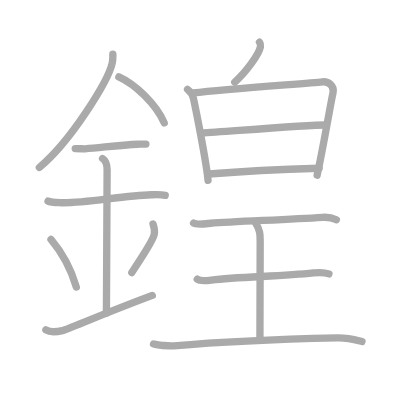
t = 0.00 s
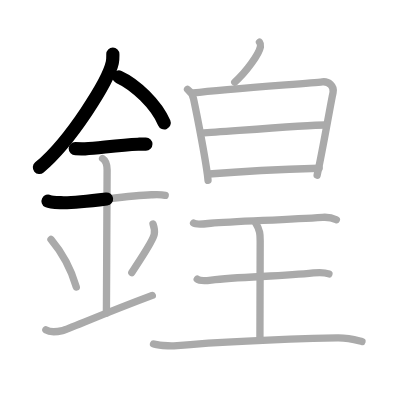
t = 3.50 s
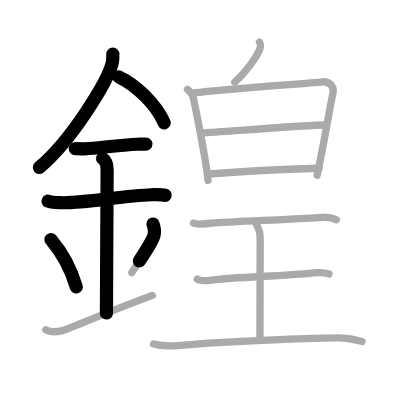
t = 6.75 s
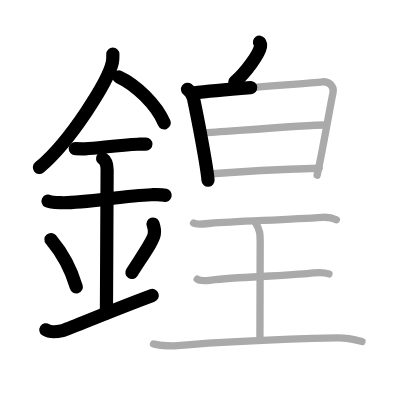
t = 10.25 s
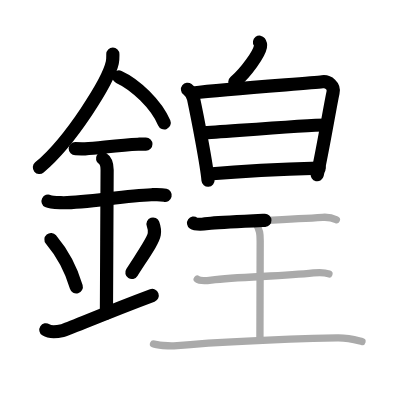
t = 13.50 s
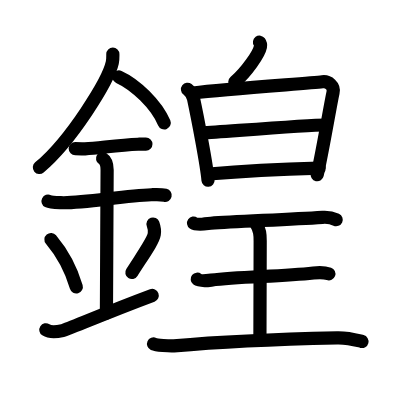
t = 17.00 s

The animated SVG that drew these frames (rendered in a browser with its animation timeline set to each time). Animation: 17 SMIL elements (animate=17); one cycle of 17.00 s.

<?xml version="1.0" standalone="no"?>
<!DOCTYPE svg PUBLIC "-//W3C//DTD SVG 1.1//EN"   "http://www.w3.org/Graphics/SVG/1.1/DTD/svg11.dtd">
<svg width="400px" height="400px"  version="1.1" xmlns="http://www.w3.org/2000/svg">
  <defs>
    <marker id="Triangle" viewBox="0 0 10 10" refX="0" refY="5" markerUnits="strokeWidth" markerWidth="3" style="stroke-opacity:0%;fill:#aaaaaa;" markerHeight="2" orient="auto">
      <path d="M 0 0 L 10 5 L 0 10 z" />
    </marker>
    
    <marker id="Arrow" viewBox="0 0 10 10" refX="5" refY="5" markerUnits="strokeWidth" markerWidth="1.8" style="stroke-opacity:0%;fill:#770000;" markerHeight="2" orient="auto">
      <path d="M 0 4 L 6 4 L 4 1 L 10 5 L 4 9 L 6 6 L 0 6 z" />
        <circle cx="5" cy="5" r="5" />
      </marker>
    
    <marker id="TriangleRed" viewBox="0 0 10 10" refX="0" refY="5" markerUnits="strokeWidth" markerWidth="3" style="stroke-opacity:0%;fill:#CC0000;" markerHeight="2" orient="auto">
      <path d="M 0 0 L 10 5 L 0 10 z" />
    </marker>
    
    <marker id="ArrowRed" viewBox="0 0 10 10" refX="5" refY="5" markerUnits="strokeWidth" markerWidth="1.8" style="stroke-opacity:0%;fill:#CC0000;" markerHeight="2" orient="auto">
      <path d="M 0 4 L 6 4 L 4 1 L 10 5 L 4 9 L 6 6 L 0 6 z" />
        <circle cx="5" cy="5" r="5" />
      </marker>
    
  </defs>
  
  <path style="fill:#ffffff; fill-opacity:100%; fill-rule:evenodd; stroke-width:0;" d="M 0 0 L 400px 0 L 400px 400px L 0 400px L 0 0" />

  <g transform="scale(3.6697247706422 3.6697247706422)">
<path style="fill:none; fill-opacity:0%; fill-rule:evenodd; stroke:#aaaaaa; stroke-opacity:100%; stroke-width: 1.5pt; stroke-linejoin:round; stroke-linecap:round;" d="M30.75 14.74c0 0.78 0.05 1.41-0.15 2.35C29.53 22 19.4 38.37 10.72 45.63"></path>
<path style="fill:none; fill-opacity:0%; fill-rule:evenodd; stroke:#aaaaaa; stroke-opacity:100%; stroke-width: 1.5pt; stroke-linejoin:round; stroke-linecap:round;" d="M32.39 20.96c4.47 2.03 10.18 7.42 12.36 12.54"></path>
<path style="fill:none; fill-opacity:0%; fill-rule:evenodd; stroke:#aaaaaa; stroke-opacity:100%; stroke-width: 1.5pt; stroke-linejoin:round; stroke-linecap:round;" d="M20.5 40.5c1.5 0 2.18 0.09 2.67 0.06c4.33-0.31 9.33-1.03 14.44-1.25c0.74-0.03 0.9-0.05 2.15-0.05"></path>
<path style="fill:none; fill-opacity:0%; fill-rule:evenodd; stroke:#aaaaaa; stroke-opacity:100%; stroke-width: 1.5pt; stroke-linejoin:round; stroke-linecap:round;" d="M13.09 54.81c0.65 0.33 2.78 0.4 3.44 0.43c6.22 0.26 17.08-1.99 24.71-2.17c0.81-0.02 2.58-0.13 3.78 0.15"></path>
<path style="fill:none; fill-opacity:0%; fill-rule:evenodd; stroke:#aaaaaa; stroke-opacity:100%; stroke-width: 1.5pt; stroke-linejoin:round; stroke-linecap:round;" d="M27.95 43.19c1.24 0.78 1.24 2.52 1.24 3.14c0 4.35-0.19 34.42-0.19 38.98"></path>
<path style="fill:none; fill-opacity:0%; fill-rule:evenodd; stroke:#aaaaaa; stroke-opacity:100%; stroke-width: 1.5pt; stroke-linejoin:round; stroke-linecap:round;" d="M13.89 65.26c4.08 4.85 6.07 10.11 6.9 12.94"></path>
<path style="fill:none; fill-opacity:0%; fill-rule:evenodd; stroke:#aaaaaa; stroke-opacity:100%; stroke-width: 1.5pt; stroke-linejoin:round; stroke-linecap:round;" d="M41.7 61.05c0.3 0.84 0.46 2.06 0.34 2.76c-0.3 1.81-2.71 5.13-6.12 10.47"></path>
<path style="fill:none; fill-opacity:0%; fill-rule:evenodd; stroke:#aaaaaa; stroke-opacity:100%; stroke-width: 1.5pt; stroke-linejoin:round; stroke-linecap:round;" d="M12.5 89.88c1.26 0.82 2.77 0.61 4.54 0.2c1.31-0.3 11.35-4.69 24.46-9.58"></path>
<path style="fill:none; fill-opacity:0%; fill-rule:evenodd; stroke:#aaaaaa; stroke-opacity:100%; stroke-width: 1.5pt; stroke-linejoin:round; stroke-linecap:round;" d="M70.71 11.5c0.29 0.4 0.33 0.88 0.26 1.23c-0.4 2.04-3.86 6.92-7.01 9.66"></path>
<path style="fill:none; fill-opacity:0%; fill-rule:evenodd; stroke:#aaaaaa; stroke-opacity:100%; stroke-width: 1.5pt; stroke-linejoin:round; stroke-linecap:round;" d="M51.1 24.35c0.82 0.63 1.47 1.79 1.65 2.61c0.98 4.58 3.6 18.06 3.94 22.18"></path>
<path style="fill:none; fill-opacity:0%; fill-rule:evenodd; stroke:#aaaaaa; stroke-opacity:100%; stroke-width: 1.5pt; stroke-linejoin:round; stroke-linecap:round;" d="M52.67 25.33c9.57-1.13 31.65-2.63 35.17-3.04c1.7-0.2 3.29 1.17 2.92 2.89c-0.83 3.84-2.7 15.19-4.34 22.55"></path>
<path style="fill:none; fill-opacity:0%; fill-rule:evenodd; stroke:#aaaaaa; stroke-opacity:100%; stroke-width: 1.5pt; stroke-linejoin:round; stroke-linecap:round;" d="M54.91 36.27c8.09-0.52 28.68-2.21 33.88-2.21"></path>
<path style="fill:none; fill-opacity:0%; fill-rule:evenodd; stroke:#aaaaaa; stroke-opacity:100%; stroke-width: 1.5pt; stroke-linejoin:round; stroke-linecap:round;" d="M56.91 47.42c8.68-0.71 22.89-1.37 30.06-1.58"></path>
<path style="fill:none; fill-opacity:0%; fill-rule:evenodd; stroke:#aaaaaa; stroke-opacity:100%; stroke-width: 1.5pt; stroke-linejoin:round; stroke-linecap:round;" d="M52.75 60.79c0.89 0.63 3.78 0.11 4.7 0.04c6.66-0.5 20.35-0.96 30.45-1.61c1.37-0.09 2.62 0.12 3.76 0.66"></path>
<path style="fill:none; fill-opacity:0%; fill-rule:evenodd; stroke:#aaaaaa; stroke-opacity:100%; stroke-width: 1.5pt; stroke-linejoin:round; stroke-linecap:round;" d="M69.61 60.65c1.29 2.08 1.29 3.33 1.29 5c0 11.67-0.07 11.95-0.07 26.47"></path>
<path style="fill:none; fill-opacity:0%; fill-rule:evenodd; stroke:#aaaaaa; stroke-opacity:100%; stroke-width: 1.5pt; stroke-linejoin:round; stroke-linecap:round;" d="M53.75 76.08c0.72 0.57 3.08 0.34 3.82 0.25c7.65-0.99 18.87-0.94 27.85-1.95c0.9-0.1 2.87-0.23 4.21 0.26"></path>
<path style="fill:none; fill-opacity:0%; fill-rule:evenodd; stroke:#aaaaaa; stroke-opacity:100%; stroke-width: 1.5pt; stroke-linejoin:round; stroke-linecap:round;" d="M41.84 93.73c0.7 0.31 4.35 0.62 5.54 0.52c14.23-1.28 36.11-2 44.5-2.19c2.99-0.07 4.61 0.44 6.76 1"></path>

<path style="fill:none; fill-opacity:0%; fill-rule:evenodd; stroke:#000000; stroke-opacity:100%; stroke-width: 2.7pt; stroke-linejoin:round; stroke-linecap:round;" d="M30.75 14.74c0 0.78 0.05 1.41-0.15 2.35C29.53 22 19.4 38.37 10.72 45.63" pathLength="100" stroke-dashoffset="100" stroke-dasharray="100 105"><animate id="dashAnim1" attributeName="stroke-dashoffset" from="100" to="0" dur="1s" calcMode="linear" fill="freeze"/></path>
<path style="fill:none; fill-opacity:0%; fill-rule:evenodd; stroke:#000000; stroke-opacity:100%; stroke-width: 2.7pt; stroke-linejoin:round; stroke-linecap:round;" d="M32.39 20.96c4.47 2.03 10.18 7.42 12.36 12.54" pathLength="100" stroke-dashoffset="100" stroke-dasharray="100 105"><animate id="dashAnim2" attributeName="stroke-dashoffset" from="100" to="0" dur="1s" calcMode="linear" begin="dashAnim1.end" fill="freeze"/></path>
<path style="fill:none; fill-opacity:0%; fill-rule:evenodd; stroke:#000000; stroke-opacity:100%; stroke-width: 2.7pt; stroke-linejoin:round; stroke-linecap:round;" d="M20.5 40.5c1.5 0 2.18 0.09 2.67 0.06c4.33-0.31 9.33-1.03 14.44-1.25c0.74-0.03 0.9-0.05 2.15-0.05" pathLength="100" stroke-dashoffset="100" stroke-dasharray="100 105"><animate id="dashAnim3" attributeName="stroke-dashoffset" from="100" to="0" dur="1s" calcMode="linear" begin="dashAnim2.end" fill="freeze"/></path>
<path style="fill:none; fill-opacity:0%; fill-rule:evenodd; stroke:#000000; stroke-opacity:100%; stroke-width: 2.7pt; stroke-linejoin:round; stroke-linecap:round;" d="M13.09 54.81c0.65 0.33 2.78 0.4 3.44 0.43c6.22 0.26 17.08-1.99 24.71-2.17c0.81-0.02 2.58-0.13 3.78 0.15" pathLength="100" stroke-dashoffset="100" stroke-dasharray="100 105"><animate id="dashAnim4" attributeName="stroke-dashoffset" from="100" to="0" dur="1s" calcMode="linear" begin="dashAnim3.end" fill="freeze"/></path>
<path style="fill:none; fill-opacity:0%; fill-rule:evenodd; stroke:#000000; stroke-opacity:100%; stroke-width: 2.7pt; stroke-linejoin:round; stroke-linecap:round;" d="M27.95 43.19c1.24 0.78 1.24 2.52 1.24 3.14c0 4.35-0.19 34.42-0.19 38.98" pathLength="100" stroke-dashoffset="100" stroke-dasharray="100 105"><animate id="dashAnim5" attributeName="stroke-dashoffset" from="100" to="0" dur="1s" calcMode="linear" begin="dashAnim4.end" fill="freeze"/></path>
<path style="fill:none; fill-opacity:0%; fill-rule:evenodd; stroke:#000000; stroke-opacity:100%; stroke-width: 2.7pt; stroke-linejoin:round; stroke-linecap:round;" d="M13.89 65.26c4.08 4.85 6.07 10.11 6.9 12.94" pathLength="100" stroke-dashoffset="100" stroke-dasharray="100 105"><animate id="dashAnim6" attributeName="stroke-dashoffset" from="100" to="0" dur="1s" calcMode="linear" begin="dashAnim5.end" fill="freeze"/></path>
<path style="fill:none; fill-opacity:0%; fill-rule:evenodd; stroke:#000000; stroke-opacity:100%; stroke-width: 2.7pt; stroke-linejoin:round; stroke-linecap:round;" d="M41.7 61.05c0.3 0.84 0.46 2.06 0.34 2.76c-0.3 1.81-2.71 5.13-6.12 10.47" pathLength="100" stroke-dashoffset="100" stroke-dasharray="100 105"><animate id="dashAnim7" attributeName="stroke-dashoffset" from="100" to="0" dur="1s" calcMode="linear" begin="dashAnim6.end" fill="freeze"/></path>
<path style="fill:none; fill-opacity:0%; fill-rule:evenodd; stroke:#000000; stroke-opacity:100%; stroke-width: 2.7pt; stroke-linejoin:round; stroke-linecap:round;" d="M12.5 89.88c1.26 0.82 2.77 0.61 4.54 0.2c1.31-0.3 11.35-4.69 24.46-9.58" pathLength="100" stroke-dashoffset="100" stroke-dasharray="100 105"><animate id="dashAnim8" attributeName="stroke-dashoffset" from="100" to="0" dur="1s" calcMode="linear" begin="dashAnim7.end" fill="freeze"/></path>
<path style="fill:none; fill-opacity:0%; fill-rule:evenodd; stroke:#000000; stroke-opacity:100%; stroke-width: 2.7pt; stroke-linejoin:round; stroke-linecap:round;" d="M70.71 11.5c0.29 0.4 0.33 0.88 0.26 1.23c-0.4 2.04-3.86 6.92-7.01 9.66" pathLength="100" stroke-dashoffset="100" stroke-dasharray="100 105"><animate id="dashAnim9" attributeName="stroke-dashoffset" from="100" to="0" dur="1s" calcMode="linear" begin="dashAnim8.end" fill="freeze"/></path>
<path style="fill:none; fill-opacity:0%; fill-rule:evenodd; stroke:#000000; stroke-opacity:100%; stroke-width: 2.7pt; stroke-linejoin:round; stroke-linecap:round;" d="M51.1 24.35c0.82 0.63 1.47 1.79 1.65 2.61c0.98 4.58 3.6 18.06 3.94 22.18" pathLength="100" stroke-dashoffset="100" stroke-dasharray="100 105"><animate id="dashAnim10" attributeName="stroke-dashoffset" from="100" to="0" dur="1s" calcMode="linear" begin="dashAnim9.end" fill="freeze"/></path>
<path style="fill:none; fill-opacity:0%; fill-rule:evenodd; stroke:#000000; stroke-opacity:100%; stroke-width: 2.7pt; stroke-linejoin:round; stroke-linecap:round;" d="M52.67 25.33c9.57-1.13 31.65-2.63 35.17-3.04c1.7-0.2 3.29 1.17 2.92 2.89c-0.83 3.84-2.7 15.19-4.34 22.55" pathLength="100" stroke-dashoffset="100" stroke-dasharray="100 105"><animate id="dashAnim11" attributeName="stroke-dashoffset" from="100" to="0" dur="1s" calcMode="linear" begin="dashAnim10.end" fill="freeze"/></path>
<path style="fill:none; fill-opacity:0%; fill-rule:evenodd; stroke:#000000; stroke-opacity:100%; stroke-width: 2.7pt; stroke-linejoin:round; stroke-linecap:round;" d="M54.91 36.27c8.09-0.52 28.68-2.21 33.88-2.21" pathLength="100" stroke-dashoffset="100" stroke-dasharray="100 105"><animate id="dashAnim12" attributeName="stroke-dashoffset" from="100" to="0" dur="1s" calcMode="linear" begin="dashAnim11.end" fill="freeze"/></path>
<path style="fill:none; fill-opacity:0%; fill-rule:evenodd; stroke:#000000; stroke-opacity:100%; stroke-width: 2.7pt; stroke-linejoin:round; stroke-linecap:round;" d="M56.91 47.42c8.68-0.71 22.89-1.37 30.06-1.58" pathLength="100" stroke-dashoffset="100" stroke-dasharray="100 105"><animate id="dashAnim13" attributeName="stroke-dashoffset" from="100" to="0" dur="1s" calcMode="linear" begin="dashAnim12.end" fill="freeze"/></path>
<path style="fill:none; fill-opacity:0%; fill-rule:evenodd; stroke:#000000; stroke-opacity:100%; stroke-width: 2.7pt; stroke-linejoin:round; stroke-linecap:round;" d="M52.75 60.79c0.89 0.63 3.78 0.11 4.7 0.04c6.66-0.5 20.35-0.96 30.45-1.61c1.37-0.09 2.62 0.12 3.76 0.66" pathLength="100" stroke-dashoffset="100" stroke-dasharray="100 105"><animate id="dashAnim14" attributeName="stroke-dashoffset" from="100" to="0" dur="1s" calcMode="linear" begin="dashAnim13.end" fill="freeze"/></path>
<path style="fill:none; fill-opacity:0%; fill-rule:evenodd; stroke:#000000; stroke-opacity:100%; stroke-width: 2.7pt; stroke-linejoin:round; stroke-linecap:round;" d="M69.61 60.65c1.29 2.08 1.29 3.33 1.29 5c0 11.67-0.07 11.95-0.07 26.47" pathLength="100" stroke-dashoffset="100" stroke-dasharray="100 105"><animate id="dashAnim15" attributeName="stroke-dashoffset" from="100" to="0" dur="1s" calcMode="linear" begin="dashAnim14.end" fill="freeze"/></path>
<path style="fill:none; fill-opacity:0%; fill-rule:evenodd; stroke:#000000; stroke-opacity:100%; stroke-width: 2.7pt; stroke-linejoin:round; stroke-linecap:round;" d="M53.75 76.08c0.72 0.57 3.08 0.34 3.82 0.25c7.65-0.99 18.87-0.94 27.85-1.95c0.9-0.1 2.87-0.23 4.21 0.26" pathLength="100" stroke-dashoffset="100" stroke-dasharray="100 105"><animate id="dashAnim16" attributeName="stroke-dashoffset" from="100" to="0" dur="1s" calcMode="linear" begin="dashAnim15.end" fill="freeze"/></path>
<path style="fill:none; fill-opacity:0%; fill-rule:evenodd; stroke:#000000; stroke-opacity:100%; stroke-width: 2.7pt; stroke-linejoin:round; stroke-linecap:round;" d="M41.84 93.73c0.7 0.31 4.35 0.62 5.54 0.52c14.23-1.28 36.11-2 44.5-2.19c2.99-0.07 4.61 0.44 6.76 1" pathLength="100" stroke-dashoffset="100" stroke-dasharray="100 105"><animate id="dashAnim17" attributeName="stroke-dashoffset" from="100" to="0" dur="1s" calcMode="linear" begin="dashAnim16.end" fill="freeze"/></path>

</g>

</svg>  
          
